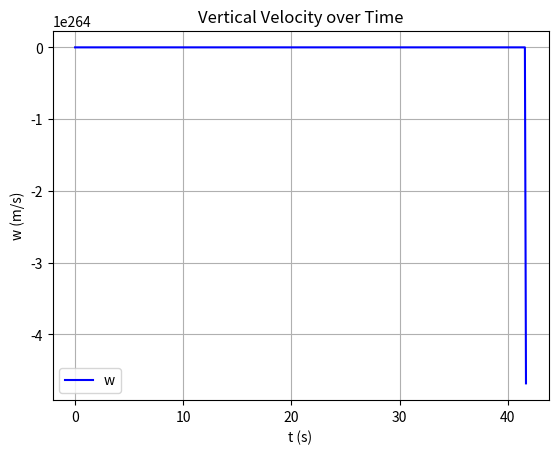
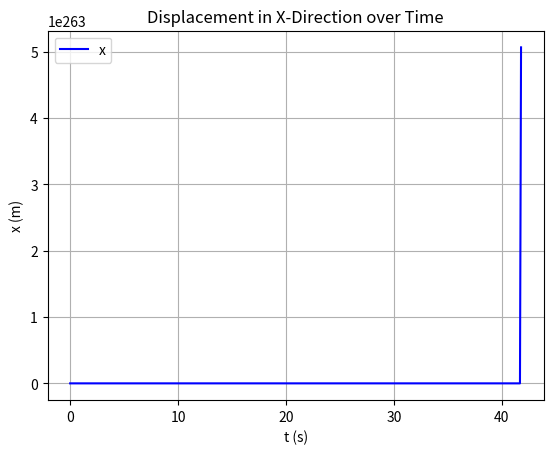
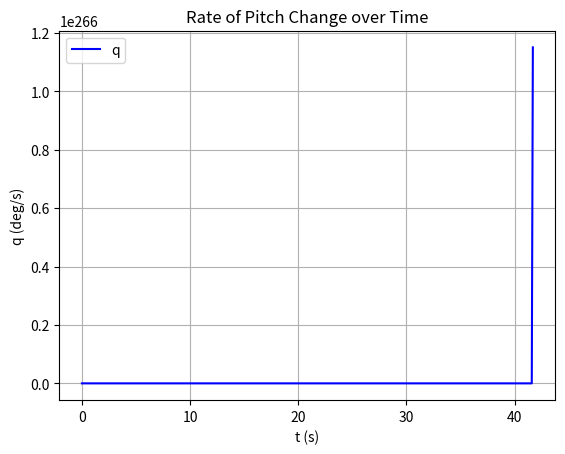
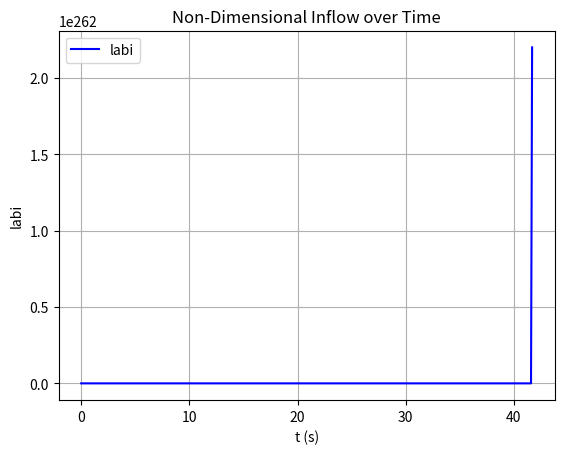
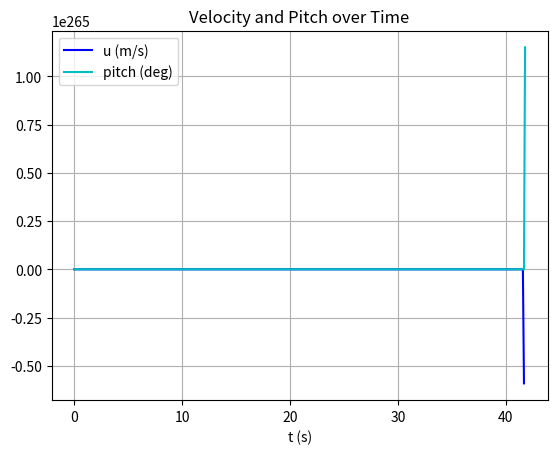
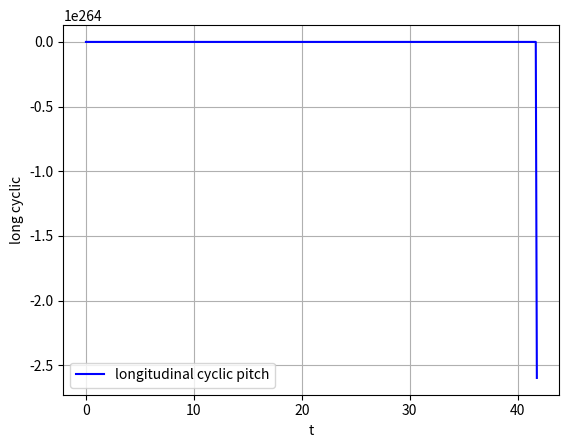
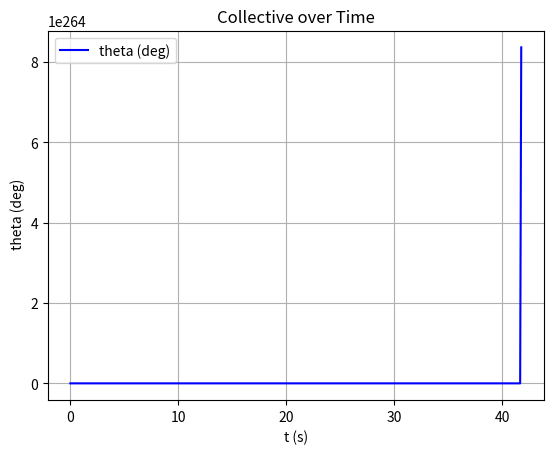
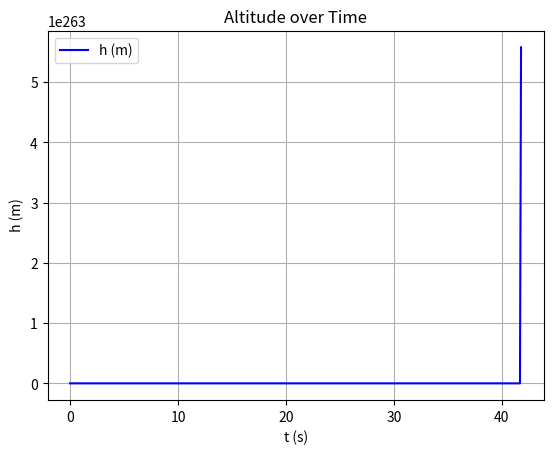
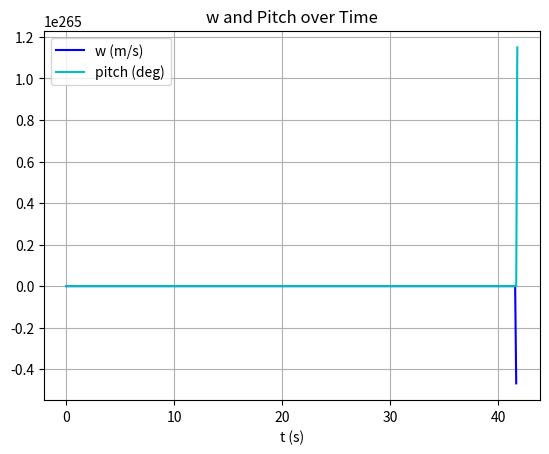
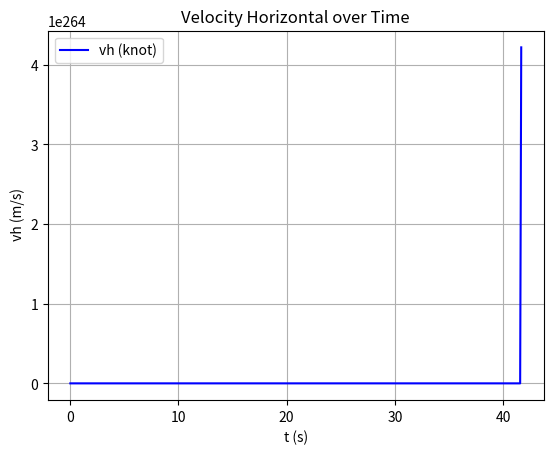

The matplotlib source for these figures, in order: (Note: this script raises an exception after producing the figures.)
#!/usr/bin/env python3
# -*- coding: utf-8 -*-
"""
Created on Sat Apr 13 15:32:07 2024

@author: nathanrawiri
"""

import matplotlib.pyplot as plt
import numpy as np
#import Trim

# PERSONAL HELI DATA BELOW

# INITIAL DATA HELICOPTER
g = 9.81                        # (kg/m^2) Gravitational acceleration
cla = 5.7                       # (rad^-1) Profile NACA 0012 Lift Coefficient slope                    
lok = 5.15                      # Lock number
cds = 0.03                      # Drag coefficient fo the fuselage
mass = 1456                     # Helicopter mass
rho = 1.225                     # (kg/m^3) Air density
vtip = 213                      # (m/sec) Blade tip speed
diam = 10.69                    # (m) Rotor diameter
R = diam / 2                    # (m) Rotor radius
n_blades = 3; c = 0.3           # n blades and chord
volh = n_blades*c/(np.pi*R)     # blade solidity
iy = 5313                       # kg m^2) Helicopter moment of inertia in the pitch axis 
mast = 1.24                     # %(m) Vertical distance between rotor CG and rotor hub
omega = vtip / (diam / 2)       # Rotor tip speed
area = np.pi / 4 * diam ** 2    # Rotor area
tau = .1                        # (sec) time constant in dynamics inflow!!!
collect = [5.54*np.pi/180]      # (rad)  Collective pitch angle
longit = [2.49*np.pi/180]        # (rad) Longitudinal cyclic pitch angle

# ADDED VALUES
S = 38.585



# INITIAL VALUES SIMULATION
t0 = 0                                      #(sec) Setting initial time 
pitch0 = -5 * np.pi / 180                    #(rad) Setting initial helicopter pitch angle
u0 = 90 * 0.514444 #* np.cos(pitch0)                     #(m/sec) Setting initial helicopter airspeed component along body x-axis 
w0 = 0#V0 #* np.sin(pitch0)                     #(m/sec) Setting initial helicopter airspeed component along body z-axis
q0 = 0                                      #(rad/sec) Setting initial helicopter pitch rate 
x0 = 0                                      #(m) Setting initial helicopter longitudinal position 
labi0 = np.sqrt(mass*g/(area*2*rho))/vtip   # Initialization non-dimensional inflow
del_col0 = 0
h0 = 0
vh0 = 90 * 0.514444

#-------

t = [t0]
u = [u0]
w = [w0]
q = [q0]
pitch = [pitch0]
x = [x0]
labi = [labi0]
z = [0]
vh = [vh0]

du = [0]


#get trim angle at a given velocity
#cyclic, collective = Trim.getTrimAngles(u0)
#print(cyclic, collective)
#collect = [collective]; longit = [cyclic];

# INTEGRATION
aantal = 2401
teind = 240
stap = (teind - t0) / aantal

#-------
# SETTING V
V0 = 50
V_knot0 = 90
V_knot1 = 70
V_knot2 = 90
V_knot3 = 110
V0 = V_knot0 * 0.514444 #m/s

V = [V0]

vh_des = V_knot0 * 0.514444

vh_err_accum = 0
c_err_accum = 0

for i in range(aantal):
    #np.append(V, )
    ti = t[-1]

    longit = np.append(longit, longit[0])

    #================================================
    # 4. Starting the controller
    #================================================
    
    if 130 > ti >= 60:
        vh_des = V_knot1 * 0.514444
        #if vh_des > V_knot1 * 0.514444:
         #   vh_des -= 1* 0.514444              # Created this to make steady changes to velocity to make smoother
    elif 180 > ti >= 130:
        #if vh_des < V_knot2 * 0.514444:
        #    vh_des += 1*V_knot2* 0.514444      #Replaced this with an integral controller
        vh_des = V_knot2 * 0.514444
    elif ti >= 180:
        vh_des = V_knot3 * 0.514444
        
        
        # -- PID - Controller:
    u_des = vh_des * np.sin(pitch[-1])
    
    vh_err = vh_des - vh[-1]
    vh_err_accum += vh_err                             # Integral controller 
    pitch_des = -0.03*(vh_err) - 0.005*w[-1] - 0.001 * vh_err_accum
                 #P-control       #D-control      #I-control

    longitgrd = 0.5 * (pitch[-1]-pitch_des) * 180 / np.pi #+ 0.2 * (q[-1] * 180 / np.pi)
                        # P-control                             #D-control
                        
    longit[-1] = longitgrd * np.pi / 180  # in rad
    
    
    c = u[-1] * np.sin(pitch[-1]) - w[-1] * np.cos(pitch[-1])
    h = -z[-1]
    collect = np.append(collect, collect[0])

    
    # SET LAW FOR COLLECTIVE
    h_des = 0
    C1 = 1; C2 = 0.5; C3 = 1
    c_des = C3 * (h_des - h)
    c_err  = c_des - c
    c_err_accum += c_err
    collectgrd = C1 * (c_err) + C2 * c_err_accum
                    #P - control     #I-control
    collect[-1] = collect[0] + (collectgrd) * np.pi / 180

    
    
    #================================================
    # 5. See calculation of parameters above
    #================================================
    qdiml = q[-1] / omega
    vdiml = np.sqrt(u[-1]**2 + w[-1]**2) / vtip
    if u[-1] == 0:
        phi = np.pi / 2 if w[-1] > 0 else -np.pi / 2
    else:
        phi = np.arctan(w[-1] / u[-1])
    if u[-1] < 0:
        phi += np.pi
    alfc = longit[-1] - phi

    mu = vdiml * np.cos(alfc)
    labc = vdiml * np.sin(alfc)

    """Is my a_1 same as this"""
    # a1 Flapping calculi
    teller = -16 / lok * qdiml + 8 / 3 * mu * collect[-1] - 2 * mu * (labc + labi[-1])
    a1 = teller / (1 - .5 * mu**2)

    # the thrust coefficient
    ctelem = cla * volh / 4 * (2 / 3 * collect[-1] * (1 + 1.5 * mu**2) - (labc + labi[-1]))
    # Thrust coefficient from Glauert
    alfd = alfc - a1
    ctglau = 2 * labi[-1] * np.sqrt((vdiml * np.cos(alfd))**2 + (vdiml * np.sin(alfd) + labi[-1])**2)

    #================================================
    # 6. See equations of motion below
    #================================================
    thrust = ctelem * rho * vtip**2 * area
    helling = longit[-1] - a1
    vv = vdiml * vtip  # it is 1/sqrt(u^2+w^2)

    """Equations of motion"""
    udot = -g * np.sin(pitch[-1]) - cds / mass * .5 * rho * u[-1] * vv * S + thrust / mass * np.sin(helling) - q[-1] * w[-1]
    wdot = g * np.cos(pitch[-1]) - cds / mass * .5 * rho * w[-1] * vv * S - thrust / mass * np.cos(helling) + q[-1] * u[-1]
    qdot = -thrust * mast / iy * np.sin(helling)
    pitchdot = q[-1]

    xdot = u[-1] * np.cos(pitch[-1]) + w[-1] * np.sin(pitch[-1])
    zdot = -c
    labidot = (ctelem - ctglau) / tau
    
    vhdot = udot * np.cos(pitch[-1]) + wdot * np.sin(pitch[-1])


    u.append(u[-1] + stap * udot)
    w.append(w[-1] + stap * wdot)
    q.append(q[-1] + stap * qdot)
    pitch.append(pitch[-1] + stap * pitchdot)
    x.append(x[-1] + stap * xdot)
    labi.append(labi[-1] + stap * labidot)
    z.append(z[-1] + stap * zdot)
    t.append(ti + stap)
    

    vh.append(vh[-1] + stap * vhdot)
    
    


plt.figure()
plt.title('Vertical Velocity over Time')
plt.ylabel('w (m/s)')
plt.xlabel('t (s)')
plt.plot(t, w, label="w", color="b") 
plt.legend()
plt.grid()
plt.show()



plt.figure()
plt.title('Displacement in X-Direction over Time')
plt.ylabel('x (m)')
plt.xlabel('t (s)')
plt.plot(t, x, label="x", color="b") 
plt.legend()
plt.grid()
plt.show()

plt.figure()
plt.title('Rate of Pitch Change over Time')
plt.ylabel('q (deg/s)')
plt.xlabel('t (s)')
plt.plot(t, np.array(q)*180/np.pi, label="q", color="b") 
plt.legend()
plt.grid()
plt.show()

plt.figure()
plt.title('Non-Dimensional Inflow over Time')
plt.ylabel('labi')
plt.xlabel('t (s)')
plt.plot(t, labi, label="labi", color="b") 
plt.legend()
plt.grid()
plt.show()


plt.figure()
plt.title('Velocity and Pitch over Time')
#plt.ylabel('u & pitch')
plt.xlabel('t (s)')
plt.plot(t, u, label="u (m/s)", color="b") 
plt.plot(t, np.array(pitch) * 180 / np.pi, label="pitch (deg)", color="c") 
plt.legend()
plt.grid()
plt.show()

plt.figure()
plt.ylabel('long cyclic')
plt.xlabel('t')
plt.plot(t, np.array(longit) * 180 / np.pi, label="longitudinal cyclic pitch", color="b")
plt.legend()
plt.grid()
plt.show()

plt.figure()
plt.title('Collective over Time')
plt.ylabel(' theta (deg)')
plt.xlabel('t (s)')
plt.plot(t, collect * 180 / np.pi, label="theta (deg)", color="b") 
plt.legend()
plt.grid()
plt.show()

plt.figure()
plt.title('Altitude over Time')
plt.ylabel(' h (m)')
plt.xlabel('t (s)')
plt.plot(t, np.array(z), label="h (m)", color="b") 
plt.legend()
plt.grid()
plt.show()


plt.figure()
plt.title('w and Pitch over Time')
plt.xlabel('t (s)')
plt.plot(t, w, label="w (m/s)", color="b") 
plt.plot(t, np.array(pitch) * 180 / np.pi, label="pitch (deg)", color="c") 
plt.legend()
plt.grid()
plt.show()

plt.figure()
plt.title('Velocity Horizontal over Time')
plt.ylabel(' vh (m/s)')
plt.xlabel('t (s)')
plt.plot(t, np.array(vh)/0.514444, label="vh (knot)", color="b") 
plt.legend()
plt.grid()
plt.show()


'''plt.figure()
plt.title('Displacement in X-Direction  and Pitch over Time')
plt.xlabel('t (s)')
plt.plot(t, x, label="x (m)", color="b") 
plt.plot(t, np.array(pitch) * 180 / np.pi, label="pitch (deg)", color="c") 
plt.legend()
#plt.xlim(xmin=0, xmax=40)  # Adjust the limits for the x axis
#plt.ylim(ymin=-20, ymax=70)  # Adjust the limits for the y axis
plt.grid()
plt.show()'''
'''
plt.figure()
plt.title('Velocity over Time')
plt.ylabel(' V (m/s)')
plt.xlabel('t (s)')
plt.plot(t, np.array(V), label="h (m)", color="b") 
plt.legend()
plt.grid()
plt.show()'''

plt.figure()
#plt.title('The 5 mains')
plt.xlabel('t (s)')
plt.plot(t, np.array(vh) / 0.514444, label="vh (knot)", color="b") 
plt.plot(t, np.array(u) / 0.514444, label="u (knot)", color="k") 
plt.plot(t, w, label="w (m/s)", color="r") 
plt.plot(t, np.array(q)*180/np.pi, label="q", color="m") 
plt.plot(t, np.array(pitch) * 180 / np.pi, label="pitch (deg)", color="c") 
plt.legend()
#lt.xlim(xmin=20, xmax=120)  # Adjust the limits for the x axis
plt.ylim(ymin=-20, ymax=120)  # Adjust the limits for the y axis
plt.grid()
plt.show()


